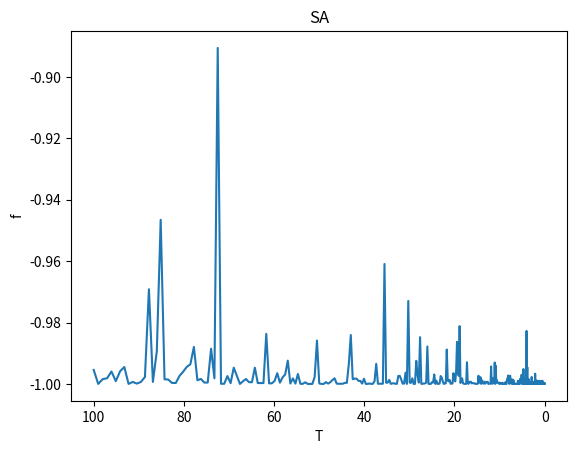

Recreate this plot in Python.
import math
from random import random
import matplotlib.pyplot as plt

def func(x):                  #函数优化问题 （求最小值  [修改函数处]
    res= x**2 - 6*x +8
    return res
#x为公式里的x1,y为公式里面的x2
class SA:
    def __init__(self, func, iter=100, T0=100, Tf=0.01, alpha=0.99):
        self.func = func
        self.iter = iter         #内循环迭代次数,即为L =100
        self.alpha = alpha       #降温系数，alpha=0.99
        self.T0 = T0             #初始温度T0为100
        self.Tf = Tf             #温度终值Tf为0.01
        self.T = T0              #当前温度
        self.x = [random() * 11 -5  for i in range(iter)] #随机生成100个x的值
        self.most_best =[]
        """
        random()这个函数取0到1之间的小数
        如果你要取0-10之间的整数（包括0和10）就写成 (int)random()*11就可以了，11乘以零点多的数最大是10点多，最小是0点多
        该实例中x1和x2的绝对值不超过5（包含整数5和-5），（random() * 11 -5）的结果是-6到6之间的任意值（不包括-6和6）
        （random() * 10 -5）的结果是-5到5之间的任意值（不包括-5和5），所有先乘以11，取-6到6之间的值，产生新解过程中，用一个if条件语句把-5到5之间（包括整数5和-5）的筛选出来。
        """
        self.history = {'f': [], 'T': []}

    def generate_new(self, x):   #扰动产生新解的过程
        while True:
            x_new = x + self.T * (random() - random())
            if (-5 <= x_new <= 5):  
                break                                  #重复得到新解，直到产生的新解满足约束条件
        return x_new

    def Metrospolis(self, f, f_new):   #Metropolis准则
        if f_new <= f:
            return 1
        else:
            p = math.exp((f - f_new) / self.T)
            if random() < p:
                return 1
            else:
                return 0

    def best(self):    #获取最优目标函数值
        f_list = []    #f_list数组保存每次迭代之后的值
        for i in range(self.iter):
            f = self.func(self.x[i])
            f_list.append(f)
        f_best = min(f_list)
        
        idx = f_list.index(f_best)
        return f_best, idx    #f_best,idx分别为在该温度下，迭代L次之后目标函数的最优解和最优解的下标

    def run(self):
        count = 0
        #外循环迭代，当前温度小于终止温度的阈值
        while self.T > self.Tf:       
           
            #内循环迭代100次
            for i in range(self.iter): 
                f = self.func(self.x[i])                    #f为迭代一次后的值
                x_new = self.generate_new(self.x[i]) #产生新解
                f_new = self.func(x_new)                        #产生新值
                if self.Metrospolis(f, f_new):                         #判断是否接受新值
                    self.x[i] = x_new             #如果接受新值，则把新值的x,y存入x数组和y数组
            # 迭代L次记录在该温度下最优解
            ft, _ = self.best()
            self.history['f'].append(ft)
            self.history['T'].append(self.T)
            #温度按照一定的比例下降（冷却）
            self.T = self.T * self.alpha        
            count += 1
            
            # 得到最优解
        f_best, idx = self.best()
        print(f"F={f_best}, x={self.x[idx]}")

sa = SA(func)
sa.run()

plt.plot(sa.history['T'], sa.history['f'])
plt.title('SA')
plt.xlabel('T')
plt.ylabel('f')
plt.gca().invert_xaxis()
plt.show()

